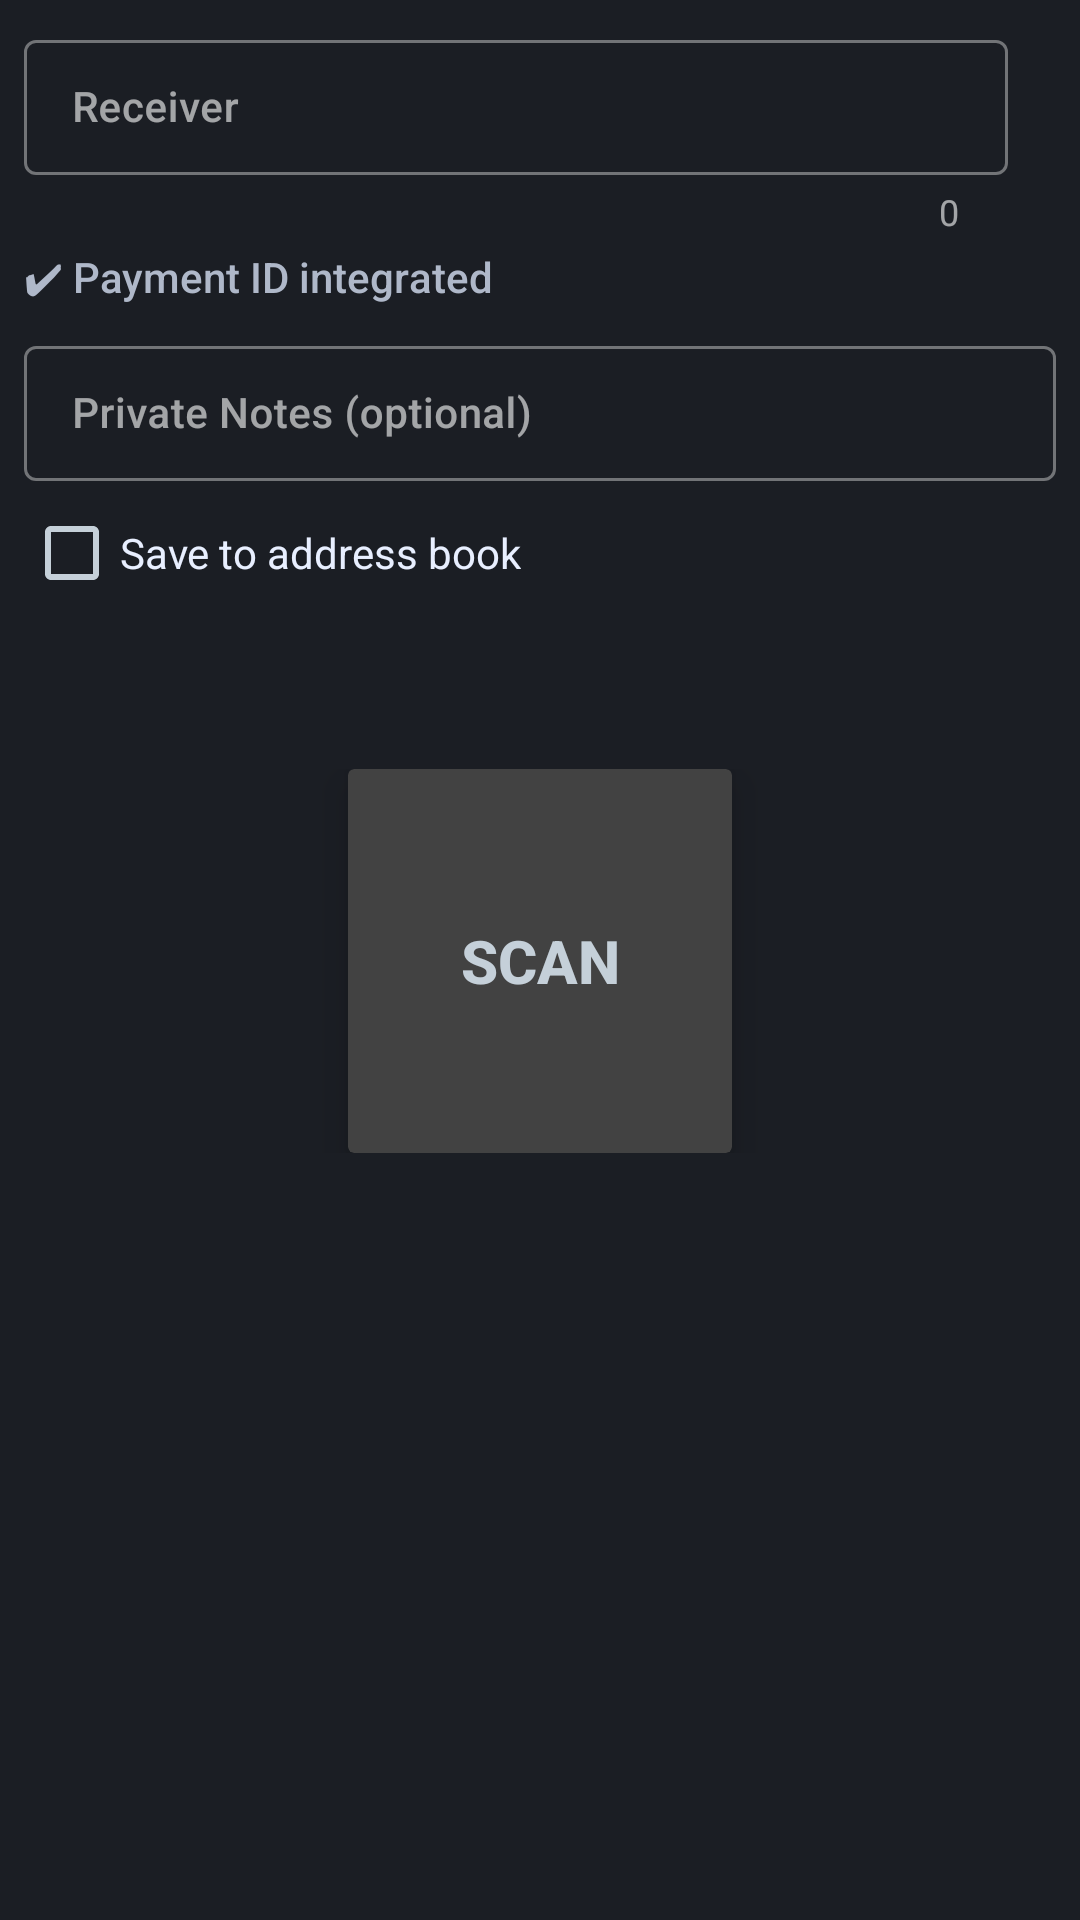

The Android layout XML behind this screen, and the referenced resources:
<!-- AndroidManifest.xml: application theme AppTheme -->
<!-- res/layout/fragment_send_address.xml -->
<?xml version="1.0" encoding="utf-8"?>
<ScrollView xmlns:android="http://schemas.android.com/apk/res/android"
    xmlns:app="http://schemas.android.com/apk/res-auto"
    android:layout_width="match_parent"
    android:layout_height="match_parent"
    android:background="@color/bg_body">

    <LinearLayout
        android:layout_width="match_parent"
        android:layout_height="wrap_content"
        android:layout_marginTop="8dp"
        android:layout_marginStart="8dp"
        android:layout_marginEnd="8dp"
        android:orientation="vertical">

        <LinearLayout
            android:layout_width="match_parent"
            android:layout_height="wrap_content"
            android:orientation="vertical">

            <EditText
                android:id="@+id/etDummy"
                android:layout_width="0dp"
                android:layout_height="0dp" />

            <RelativeLayout
                android:id="@+id/llAddress"
                android:layout_width="match_parent"
                android:layout_height="wrap_content"
                android:layout_gravity="center"
                android:layout_marginBottom="4dp"
                android:orientation="horizontal">

                <com.google.android.material.textfield.TextInputLayout
                    style="@style/Widget.MaterialComponents.TextInputLayout.OutlinedBox.Dense"
                    android:id="@+id/etAddress"
                    android:layout_width="0dp"
                    android:layout_height="wrap_content"
                    android:layout_alignParentStart="true"
                    android:layout_toStartOf="@+id/bOptions"
                    app:counterEnabled="true"
                    app:errorEnabled="true">

                    <com.google.android.material.textfield.TextInputEditText
                        style="@style/LunifyEdit"
                        android:layout_width="match_parent"
                        android:layout_height="wrap_content"
                        android:layout_weight="10"
                        android:hint="@string/send_address_hint"
                        android:imeOptions="actionNext"
                        android:inputType="textMultiLine"
                        android:textAlignment="textStart" />
                </com.google.android.material.textfield.TextInputLayout>

                <LinearLayout
                    android:id="@+id/bOptions"
                    android:layout_width="wrap_content"
                    android:layout_height="wrap_content"
                    android:orientation="horizontal"
                    android:layout_alignParentEnd="true" >

                    <ImageButton
                        android:id="@+id/bPasteAddress"
                        style="@style/LunifyText.Button.Small"
                        android:layout_width="wrap_content"
                        android:layout_height="56dp"
                        android:layout_marginStart="8dp"
                        android:layout_gravity="center"
                        android:background="?android:selectableItemBackgroundBorderless"
                        android:src="@drawable/ic_content_paste_24dp" />

                    <ImageButton
                        android:id="@+id/bAddressBook"
                        style="@style/LunifyText.Button.Small"
                        android:layout_width="wrap_content"
                        android:layout_height="56dp"
                        android:layout_marginStart="8dp"
                        android:layout_gravity="center"
                        android:background="?android:selectableItemBackgroundBorderless"
                        android:src="@drawable/ic_addressbook" />
                </LinearLayout>
            </RelativeLayout>

            <TextView
                android:id="@+id/tvPaymentIdIntegrated"
                style="@style/LunifyText.Info"
                android:layout_width="wrap_content"
                android:layout_height="wrap_content"
                android:layout_gravity="start|center_vertical"
                android:layout_marginBottom="8dp"
                android:drawablePadding="8dp"
                android:gravity="center"
                android:text="@string/info_paymentid_integrated"
                android:visibility="visible" />

            <com.google.android.material.textfield.TextInputLayout
                style="@style/Widget.MaterialComponents.TextInputLayout.OutlinedBox.Dense"
                android:id="@+id/etNotes"
                android:layout_width="match_parent"
                android:layout_height="wrap_content">

                <com.google.android.material.textfield.TextInputEditText
                    style="@style/LunifyEdit"
                    android:layout_width="match_parent"
                    android:layout_height="wrap_content"
                    android:hint="@string/send_notes_hint"
                    android:imeOptions="actionDone"
                    android:inputType="textMultiLine"
                    android:textAlignment="textStart" />
            </com.google.android.material.textfield.TextInputLayout>

            <CheckBox
                android:id="@+id/ckSaveAddress"
                android:layout_width="wrap_content"
                android:layout_height="wrap_content"
                android:textColor="@color/c_white"
                android:text="@string/save_to_address_book"/>

            <com.google.android.material.textfield.TextInputLayout
                style="@style/Widget.MaterialComponents.TextInputLayout.OutlinedBox.Dense"
                android:id="@+id/etContactName"
                android:layout_width="match_parent"
                android:layout_height="wrap_content"
                android:visibility="gone">

                <com.google.android.material.textfield.TextInputEditText
                    style="@style/LunifyEdit"
                    android:layout_width="match_parent"
                    android:layout_height="wrap_content"
                    android:hint="@string/entry_name"
                    android:imeOptions="actionDone"
                    android:inputType="textMultiLine"
                    android:textAlignment="textStart"/>
            </com.google.android.material.textfield.TextInputLayout>

        </LinearLayout>

        <LinearLayout
            android:layout_width="match_parent"
            android:layout_height="wrap_content"
            android:layout_marginTop="48dp"
            android:orientation="vertical">

            <androidx.cardview.widget.CardView xmlns:card_view="http://schemas.android.com/apk/res-auto"
                android:id="@+id/bScan"
                android:layout_width="wrap_content"
                android:layout_height="wrap_content"
                android:layout_gravity="center"
                android:clickable="true"
                android:focusable="true"
                android:foreground="?android:attr/selectableItemBackground"
                card_view:cardCornerRadius="2dp"
                card_view:cardElevation="8dp"
                card_view:contentPadding="16dp">

                <TextView
                    style="@style/LunifyText.Button"
                    android:layout_width="96dp"
                    android:layout_height="96dp"
                    android:background="@drawable/ic_scan"
                    android:gravity="center"
                    android:text="@string/send_qr_hint"
                    android:textSize="20dp" />
            </androidx.cardview.widget.CardView>
        </LinearLayout>
    </LinearLayout>
</ScrollView>
<!-- resources referenced by this layout -->
<resources>
  <color name="bg_body">#1b1e24</color>
  <color name="c_white">#e8efff</color>
  <string name="entry_name">Entry Name</string>
  <string name="info_paymentid_integrated">✔ Payment ID integrated</string>
  <string name="save_to_address_book">Save to address book</string>
  <string name="send_address_hint">Receiver</string>
  <string name="send_notes_hint">Private Notes (optional)</string>
  <string name="send_qr_hint">Scan</string>
  <style name="LunifyEdit" parent="LunifyText">
          <item name="android:textColor">?colorPrimary</item>
          <item name="android:textSize">14sp</item>
      </style>
  <style name="LunifyText.Button.Small">
          <item name="android:textSize">12sp</item>
      </style>
  <style name="LunifyText.Info">
          <item name="android:textSize">14sp</item>
          <item name="android:textColor">@color/txt_main</item>
      </style>
  <style name="LunifyText" parent="@android:style/TextAppearance.DeviceDefault.Medium">
          <item name="android:textSize">14sp</item>
          <item name="android:textColor">?colorPrimary</item>
          <item name="android:textColorHint">@color/txt_inactive</item>
      </style>
  <color name="btn_icon_default">#c5d0d9</color>
  <color name="txt_main">#afb8c9</color>
  <style name="LunifySpinnerItem" parent="android:Widget.TextView.SpinnerItem">
          <item name="android:textAppearance">@style/LunifyTextAppearanceSpinnerItem</item>
      </style>
  <style name="LunifySpinner" parent="@style/Widget.AppCompat.Spinner">
          <item name="android:background">@drawable/backgound_spinner</item>
      </style>
  <style name="ActionBarMenuTheme" parent="Theme.AppCompat.Light">
          <item name="android:colorBackground">@color/bg_darker</item>
          <item name="android:textColor">@color/c_white</item>
          <item name="android:textSize">14sp</item>
      </style>
  <style name="PopupMenuTheme" parent="@android:style/Widget.PopupMenu">
          <item name="android:popupBackground">@color/bg_darker</item>
          <item name="android:textColor">@color/c_white</item>
          <item name="android:textSize">14sp</item>
      </style>
  <style name="PopupMenuTextAppearanceLarge" parent="@android:style/TextAppearance.DeviceDefault.Widget.PopupMenu.Large">
          <item name="android:textColor">@color/c_white</item>
          <item name="android:textSize">14sp</item>
      </style>
  <style name="PopupMenuTextAppearanceSmall" parent="@android:style/TextAppearance.DeviceDefault.Widget.PopupMenu.Small">
          <item name="android:textColor">@color/c_white</item>
          <item name="android:textSize">14sp</item>
      </style>
  <color name="bg_blue">#7770B3</color>
  <color name="txt_inactive">#5b6373</color>
  <style name="LunifyTextAppearanceSpinnerItem" parent="android:TextAppearance.Widget.TextView.SpinnerItem">
          <item name="android:textColor">@color/txt_button_outlined</item>
      </style>
  <color name="bg_darker">#272a33</color>
  <color name="bg_lighter">#2f333d</color>
  <style name="MaterialAlertDialogCustom.Rounded" parent="">
          <item name="cornerFamily">rounded</item>
          <item name="cornerSize">6dp</item>
      </style>
  <style name="MaterialAlertDialogCustom.Button.Negative" parent="Widget.MaterialComponents.Button.TextButton.Dialog">
          <item name="android:textColor">@color/txt_button_filled</item>
          <item name="android:textAllCaps">false</item>
          <item name="android:textSize">14sp</item>
      </style>
  <style name="MaterialAlertDialogCustom.Button.Neutral" parent="Widget.MaterialComponents.Button.TextButton.Dialog">
          <item name="android:textColor">@color/c_blue</item>
          <item name="android:textAllCaps">false</item>
          <item name="android:textSize">14sp</item>
      </style>
  <color name="txt_button_outlined">#c5d0d9</color>
  <color name="txt_button_filled">#e6eaf2</color>
  <color name="c_blue">#67609f</color>
</resources>
